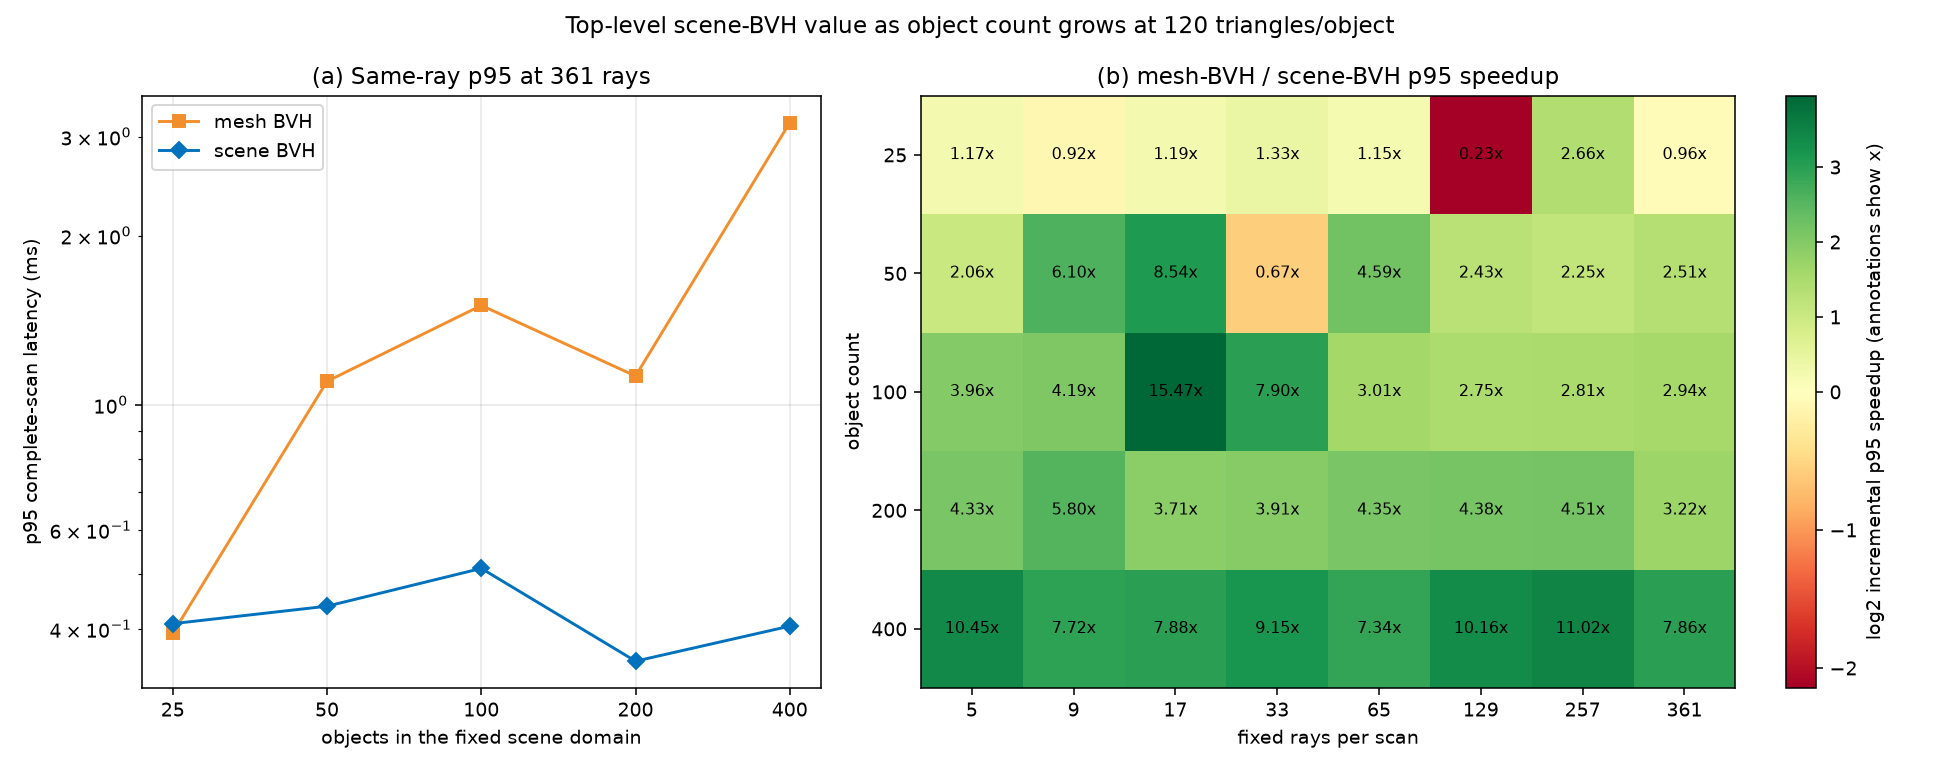

Values plotted in this chart, from the file beside it:
object_count, triangles_per_mesh, mesh_bvh_p95_361_ms, scene_bvh_p95_361_ms, p95_reduction_361_ms, p95_speedup_361, min_p95_speedup_nonzero, max_p95_speedup_nonzero, min_ray_gain_standard_budget, max_ray_gain_standard_budget, min_safe_stop_gain_standard_budget, max_safe_stop_gain_standard_budget, scene_bvh_faster_at_all_nonzero_ray_coun…, object_count_result
25, 120, 0.3927, 0.4083, -0.01561, 0.9618, 0.226, 2.657, 0, 0, 0.0, 0.0, False, MIXED_OR_REGRESSED
50, 120, 1.102, 0.4386, 0.6632, 2.512, 0.6723, 8.537, 0, 232, 0.0, 0.0, False, MIXED_OR_REGRESSED
100, 120, 1.503, 0.512, 0.9914, 2.936, 2.748, 15.47, 0, 232, 0.0, 0.0, True, IMPROVED_AT_ALL_NONZERO_RAYS
200, 120, 1.126, 0.3502, 0.7758, 3.215, 3.215, 5.804, 0, 232, 0.0, 0.0, True, IMPROVED_AT_ALL_NONZERO_RAYS
400, 120, 3.179, 0.4042, 2.775, 7.865, 7.342, 11.02, 0, 296, 0.0, 0.0, True, IMPROVED_AT_ALL_NONZERO_RAYS
